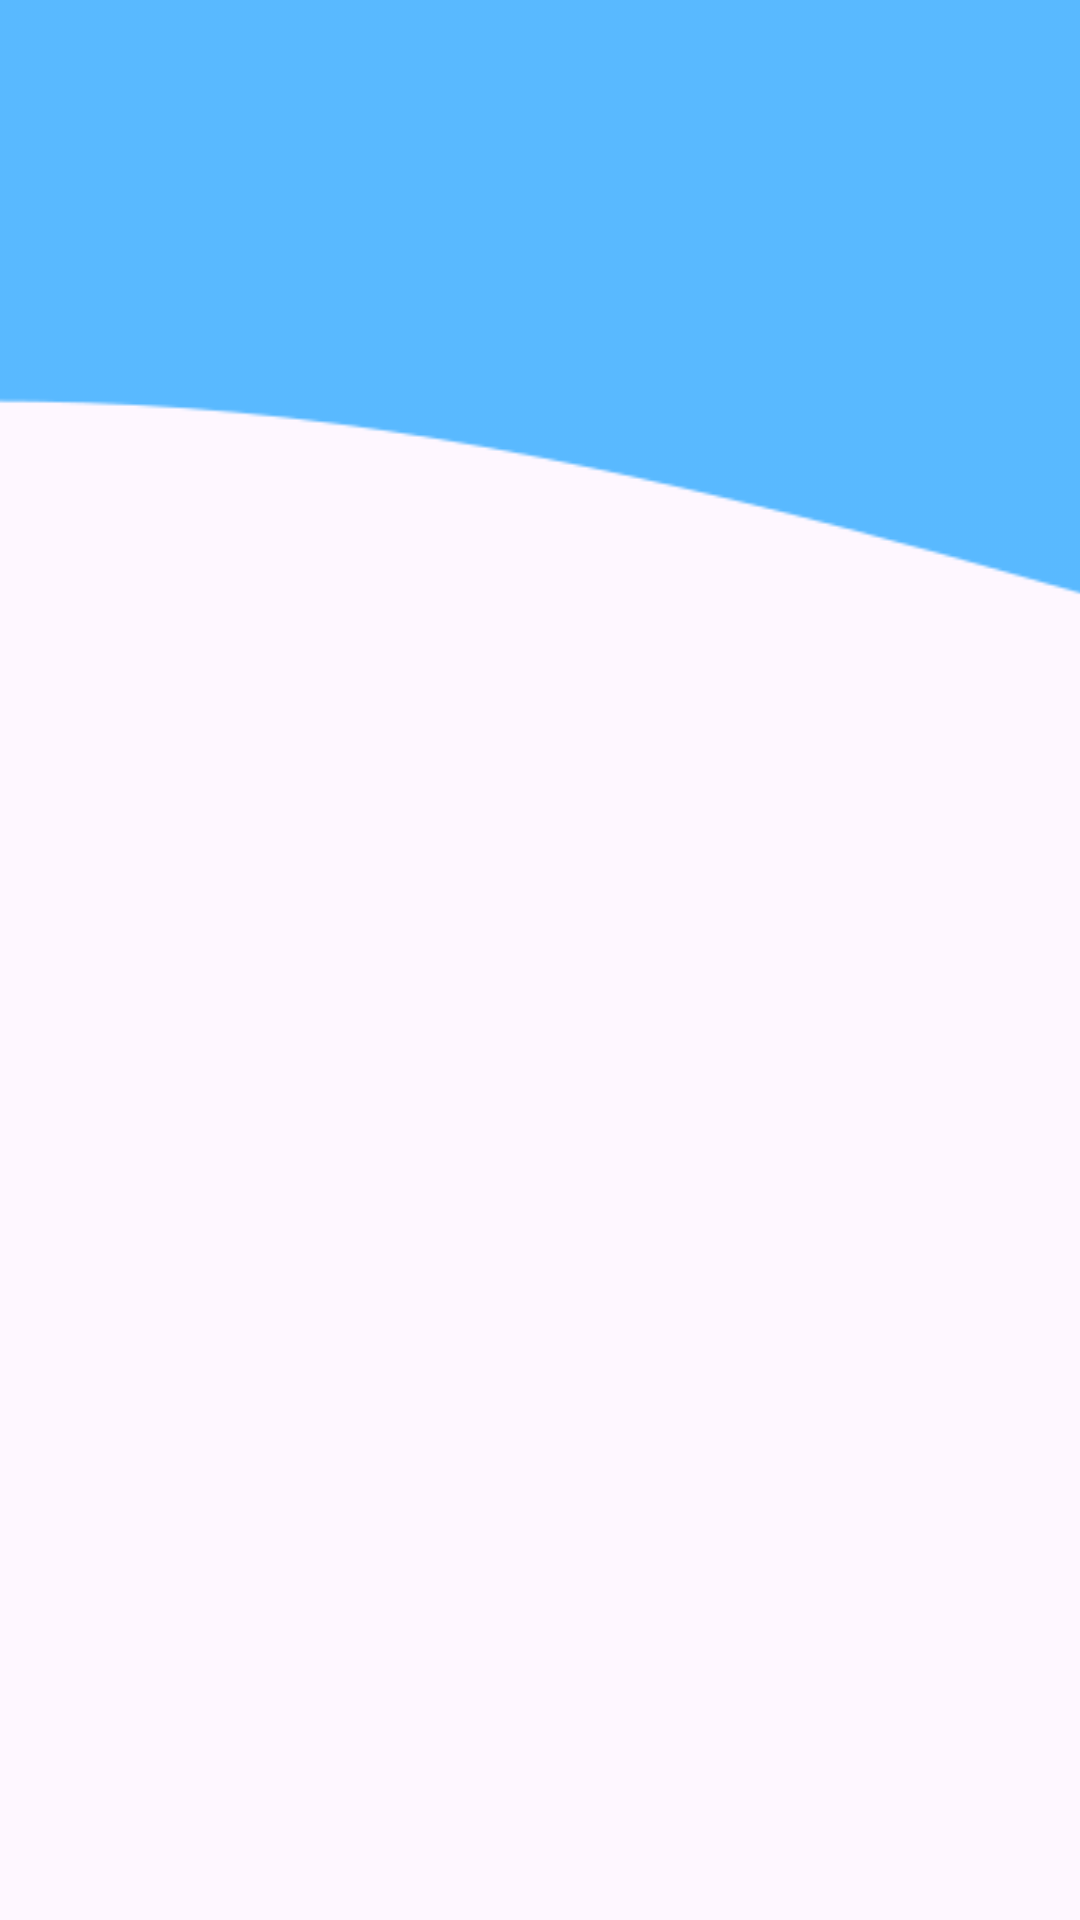

Android layout source for this screen:
<!-- AndroidManifest.xml: application theme Theme.MEHMONXONA -->
<!-- res/layout/fornavigationheader.xml -->
<?xml version="1.0" encoding="utf-8"?>
<RelativeLayout xmlns:android="http://schemas.android.com/apk/res/android"
    android:layout_width="match_parent"
    android:layout_height="250dp">
    <ImageView
        android:layout_width="match_parent"
        android:layout_height="300dp"
        android:src="@drawable/wave"
        android:scaleType="centerCrop"></ImageView>
    <TextView
        android:id="@+id/textview_navigation_name"
        android:layout_width="match_parent"
        android:layout_height="wrap_content"
        android:padding="10dp"
        android:text=""
        android:textSize="25dp"
        android:layout_alignParentBottom="true"
        android:layout_marginVertical="10dp"></TextView>



</RelativeLayout>
<!-- resources referenced by this layout -->
<resources>
  <!-- drawable wave: png bitmap (drawable, 3749 bytes) -->
  <style name="Theme.MEHMONXONA" parent="Base.Theme.MEHMONXONA" />
  <style name="Base.Theme.MEHMONXONA" parent="Theme.Material3.DayNight.NoActionBar">
          
          
      </style>
</resources>
